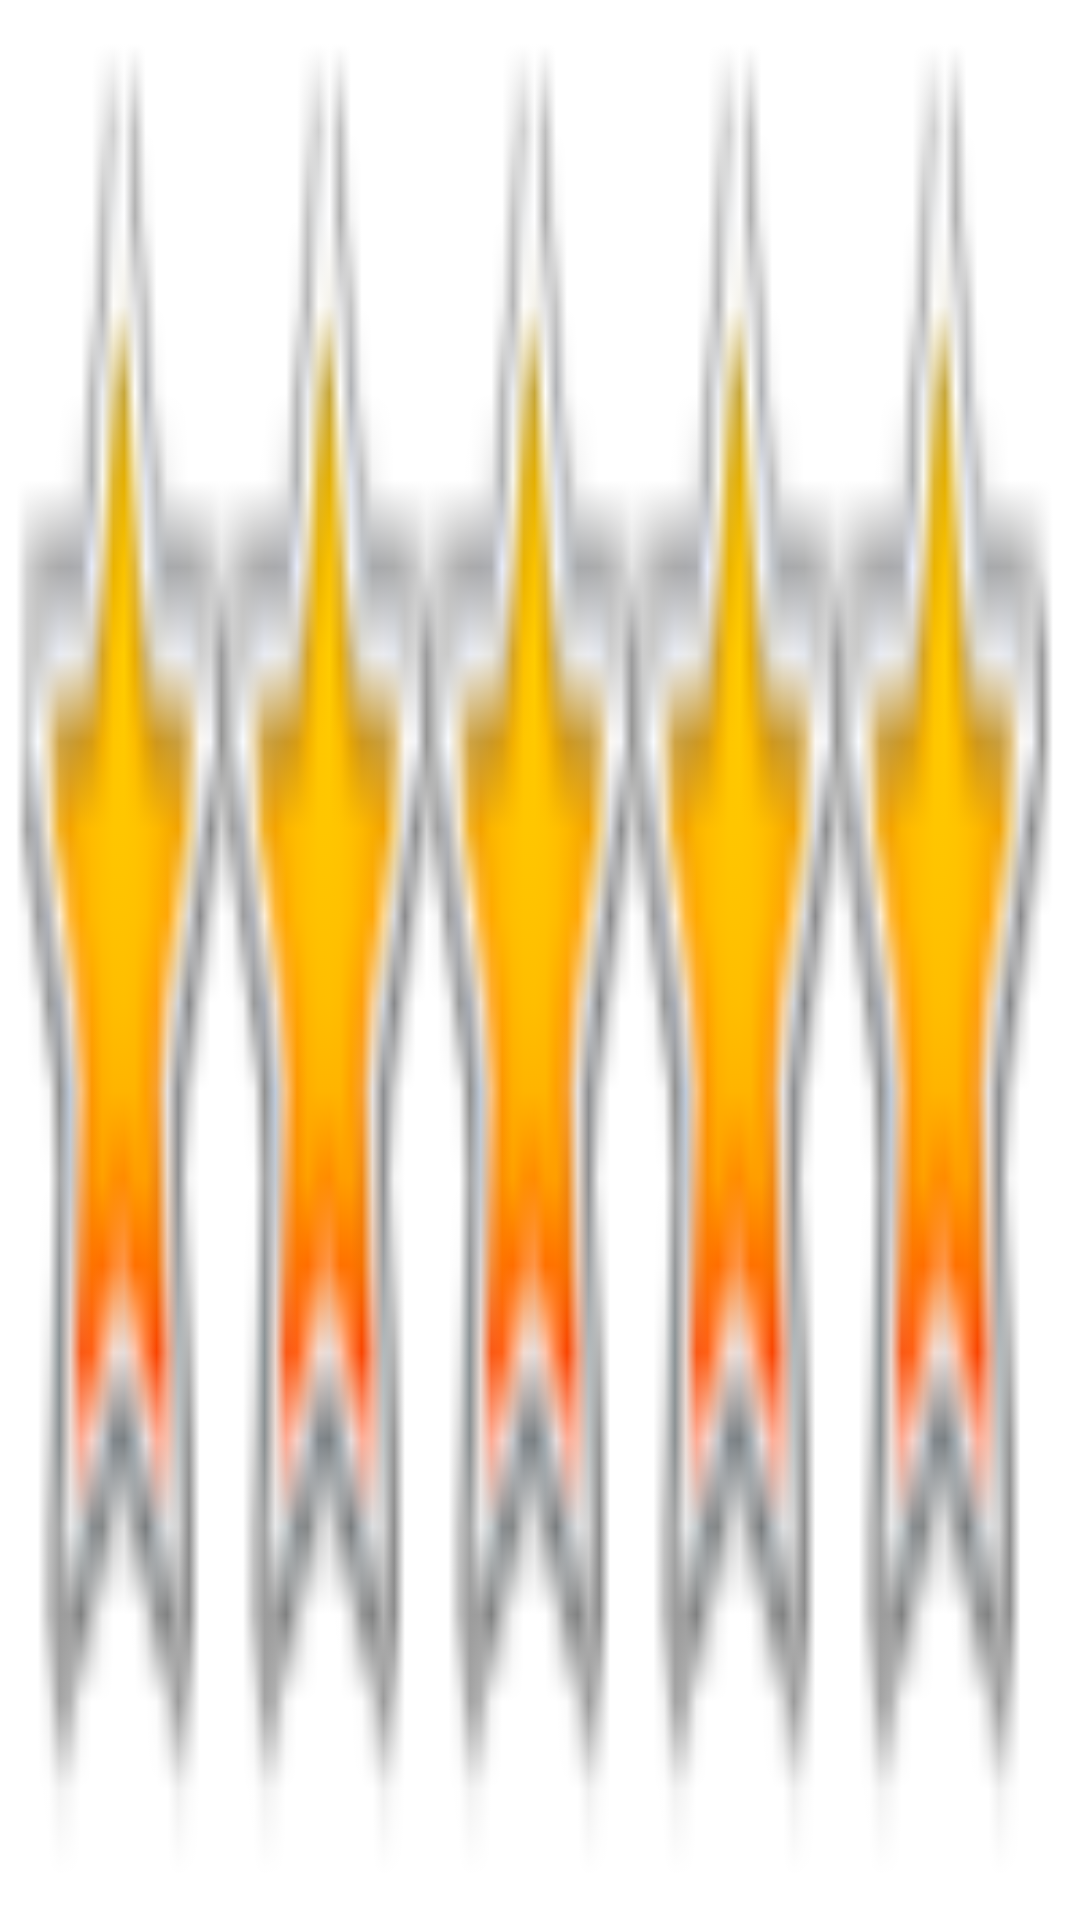

Produce the Android XML layout that renders to this screen, including the resource entries it uses.
<!-- AndroidManifest.xml: application theme AppTheme -->
<!-- res/layout/spinner_item_images.xml -->
<ImageView android:background="@drawable/stars5"
    android:id="@+id/resource"
    android:layout_width="66dp"
    android:layout_height="10dp"
    xmlns:android="http://schemas.android.com/apk/res/android" />
<!-- resources referenced by this layout -->
<resources>
  <!-- drawable stars5: png bitmap (drawable-v24, 3243 bytes) -->
</resources>
